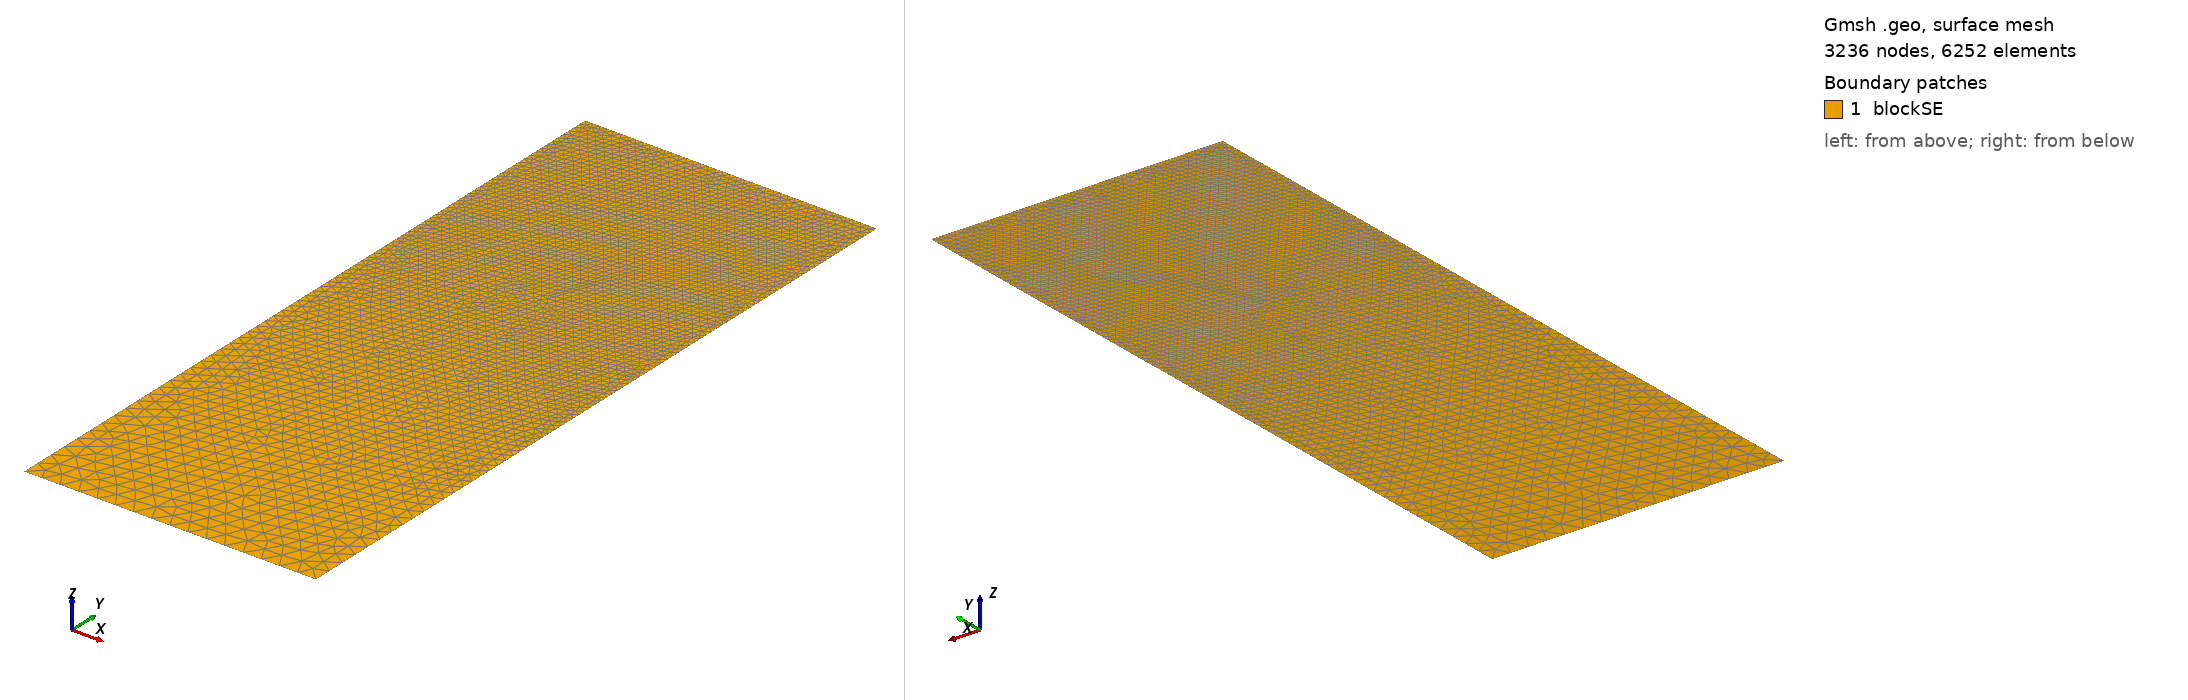

Gmsh geometry script, surface-meshed: 3236 nodes, 6252 surface elements. Boundary patches (legend numbers): 1 blockSE. Left view from above one corner, right view from below the opposite corner. Legend entries are the model's physical surfaces. The drawing asked Gmsh for element sizes between 1% and 20% of the model's largest extent; the script's own settings can give other sizes.

=== t52.geo (drawn) ===
/// Build a 2D model with micro-electrode

//SetFactory("OpenCASCADE");

// Parameters
hSE  = 20.0;  // thickness of the SE, in unit um
wSE  = 8.0;  // width of the SE, in unit um
hLi  = 5.8861;    // initial height of the Li in the pore, in unit um
rp   = 0.05;  // the round radius at corner point, in unit um
mSE  = 0.5;  // mesh characteristic length for SE out boundaries
mAnd = 0.05;  // mesh characteristic length for micro-probe

//**** Create points **/
// Create points for the boundary
Point(1) = {0, 0, 0, mSE};            Point(2) = {wSE, 0, 0, mSE};
Point(3) = {wSE, hSE-hLi, 0, mAnd};   Point(4) = {wSE, hSE-rp, 0, mAnd}; 
Point(5) = {wSE-rp, hSE-rp, 0, mAnd}; Point(6) = {wSE-rp, hSE, 0, mAnd}; 
Point(7) = {0, hSE, 0, mAnd};

//***** Create lines **/
// Creat lines for the boundary
Line(1)   = {1, 2};     Line(2)   = {2, 3};
Line(3)   = {3, 4};     Circle(4) = {4, 5, 6};  
Line(5)   = {6, 7};     Line(6)   = {7, 1};

//*** Create loops from lines **/
Curve Loop(6) = {1, 2, 3, 4, 5, 6};   // Outer boundary

//*** Create blocks from lines **/
Plane Surface(1) = {6}; // creat block SE

//*** Physical names **/
Physical Curve("SE_btm")     = {1};
Physical Curve("SE_right")   = {2};
//Physical Curve("SE_top")     = {3};
Physical Curve("SE_left")    = {6};
Physical Curve("And_btm")    = {3, 4, 5};
Physical Surface("blockSE")  = {1};
